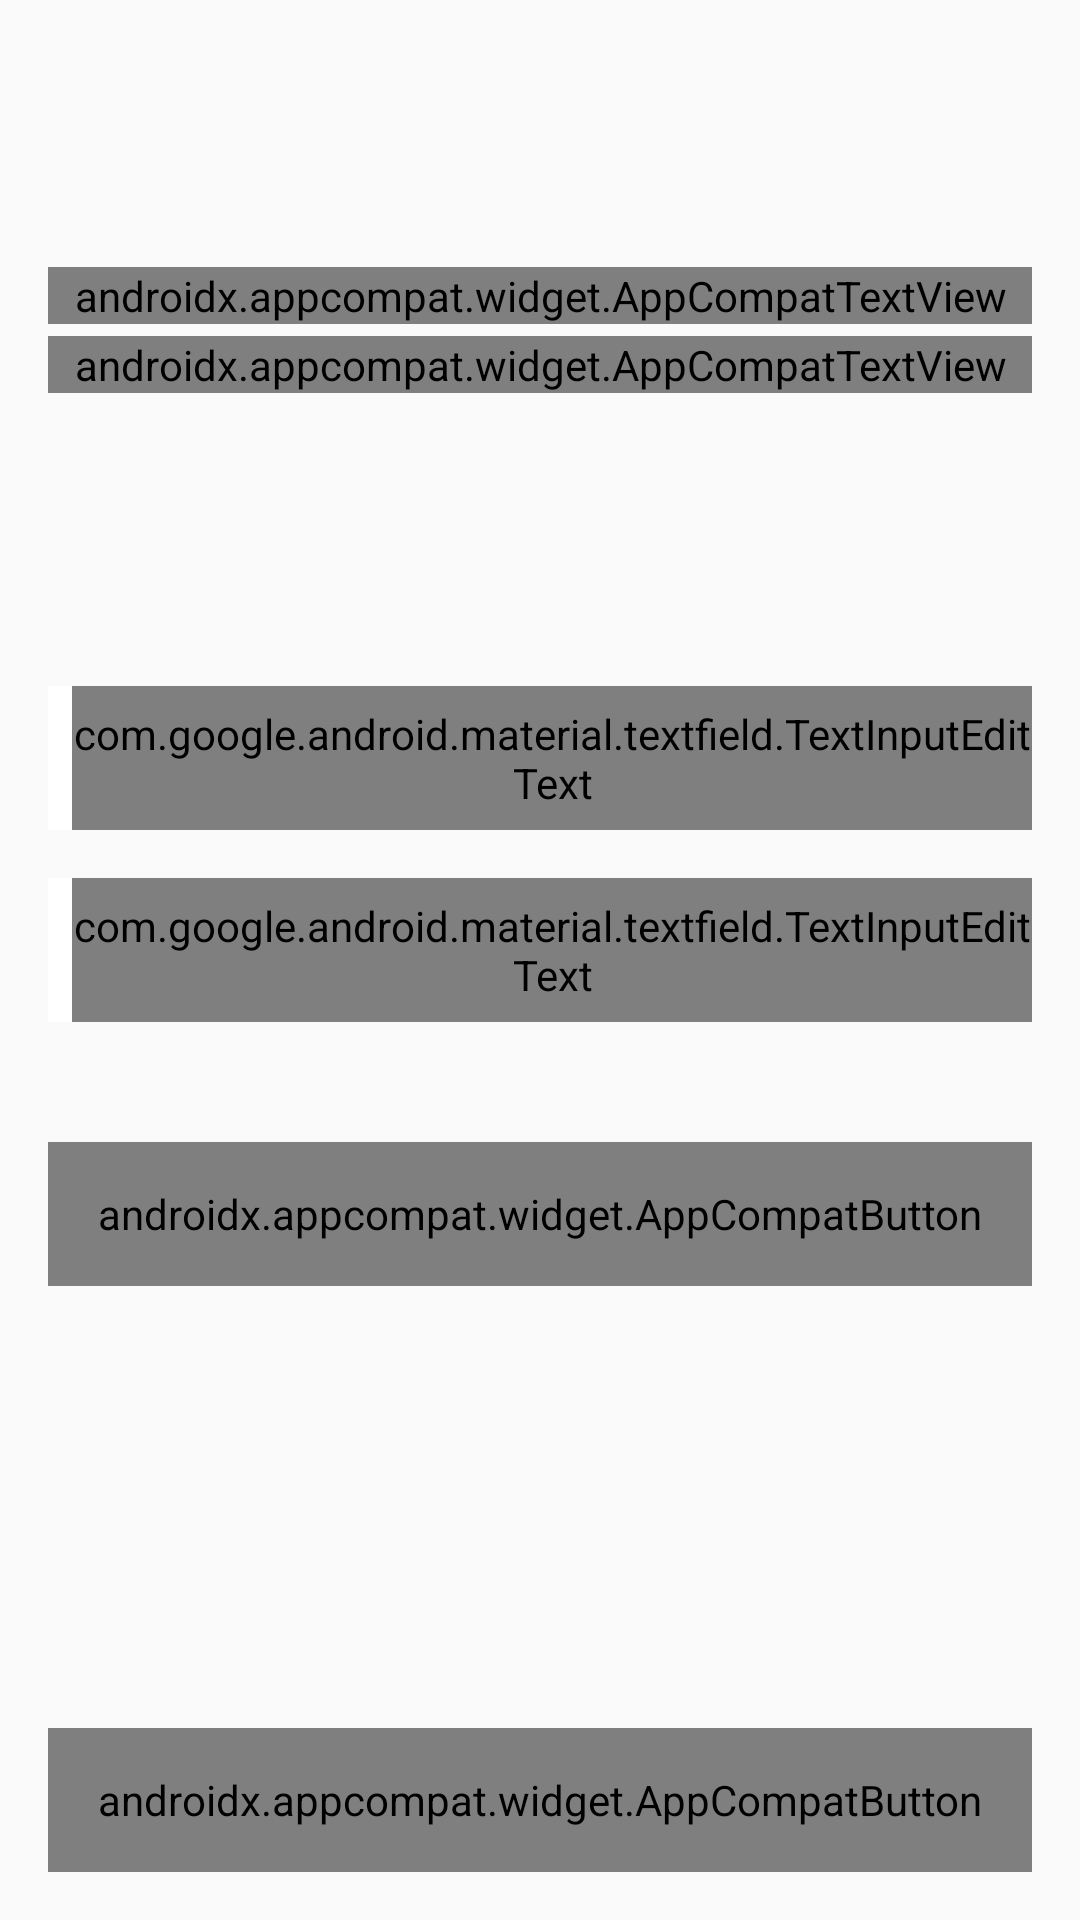

The Android layout XML behind this screen, and the referenced resources:
<!-- AndroidManifest.xml: application theme AppTheme -->
<!-- res/layout/activity_login.xml -->
<?xml version="1.0" encoding="utf-8"?>
<androidx.constraintlayout.widget.ConstraintLayout xmlns:android="http://schemas.android.com/apk/res/android"
    xmlns:app="http://schemas.android.com/apk/res-auto"
    xmlns:tools="http://schemas.android.com/tools"
    android:layout_width="match_parent"
    android:layout_height="match_parent"
    android:background="@drawable/image_background"
    android:padding="@dimen/dp_16"
    tools:context=".ui.login.LoginActivity">

    <androidx.appcompat.widget.AppCompatTextView
        android:id="@+id/textAppName"
        style="@style/AppName"
        android:layout_width="0dp"
        android:layout_height="wrap_content"
        android:text="@string/app_name"
        app:layout_constraintEnd_toEndOf="parent"
        app:layout_constraintStart_toStartOf="parent"
        app:layout_constraintTop_toBottomOf="@id/guideline_hz1" />

    <androidx.appcompat.widget.AppCompatTextView
        android:id="@+id/textAppSlogan"
        style="@style/AppSlogan"
        android:layout_width="0dp"
        android:layout_height="wrap_content"
        android:layout_marginTop="@dimen/dp_4"
        android:text="@string/app_slogan"
        app:layout_constraintEnd_toEndOf="parent"
        app:layout_constraintStart_toStartOf="parent"
        app:layout_constraintTop_toBottomOf="@id/textAppName" />

    <com.google.android.material.textfield.TextInputLayout
        android:id="@+id/textUserEmail"
        style="@style/InputLogin"
        android:layout_width="0dp"
        android:layout_height="@dimen/dp_48"
        android:hint="@string/email_hint"
        app:layout_constraintEnd_toEndOf="parent"
        app:layout_constraintStart_toStartOf="parent"
        app:layout_constraintTop_toBottomOf="@id/guideline_hz2">

        <com.google.android.material.textfield.TextInputEditText
            android:id="@+id/editUserEmail"
            style="@style/InputLogin"
            android:layout_width="match_parent"
            android:layout_height="match_parent"
            android:layout_marginStart="@dimen/dp_8"
            android:background="@null"
            android:inputType="textEmailAddress"
            android:textCursorDrawable="@null" />
    </com.google.android.material.textfield.TextInputLayout>

    <com.google.android.material.textfield.TextInputLayout
        android:id="@+id/textUserPassword"
        style="@style/InputLogin"
        android:layout_width="0dp"
        android:layout_height="@dimen/dp_48"
        android:layout_marginTop="@dimen/dp_16"
        android:hint="@string/password_hint"
        app:layout_constraintEnd_toEndOf="parent"
        app:layout_constraintStart_toStartOf="parent"
        app:layout_constraintTop_toBottomOf="@id/textUserEmail">

        <com.google.android.material.textfield.TextInputEditText
            android:id="@+id/editUserPassword"
            style="@style/InputLogin"
            android:layout_width="match_parent"
            android:layout_height="match_parent"
            android:layout_marginStart="@dimen/dp_8"
            android:background="@null"
            android:inputType="textPassword"
            android:textCursorDrawable="@null" />
    </com.google.android.material.textfield.TextInputLayout>

    <androidx.appcompat.widget.AppCompatButton
        android:id="@+id/buttonLogin"
        style="@style/ButtonStyle"
        android:layout_width="0dp"
        android:layout_height="@dimen/dp_48"
        android:background="@color/color_primary"
        android:gravity="center"
        android:text="@string/login"
        app:layout_constraintEnd_toEndOf="parent"
        app:layout_constraintStart_toStartOf="parent"
        app:layout_constraintTop_toBottomOf="@id/guideline_hz3" />

    <androidx.appcompat.widget.AppCompatButton
        android:id="@+id/buttonRegister"
        style="@style/ButtonStyle"
        android:layout_width="0dp"
        android:layout_height="@dimen/dp_48"
        android:background="@color/color_primary_dark"
        android:gravity="center"
        android:text="@string/register"
        app:layout_constraintBottom_toBottomOf="parent"
        app:layout_constraintEnd_toEndOf="parent"
        app:layout_constraintStart_toStartOf="parent" />

    <androidx.core.widget.ContentLoadingProgressBar
        android:id="@+id/progressLogin"
        style="?android:attr/progressBarStyleLargeInverse"
        android:layout_width="@dimen/dp_48"
        android:layout_height="@dimen/dp_48"
        android:visibility="invisible"
        app:layout_constraintBottom_toBottomOf="parent"
        app:layout_constraintEnd_toEndOf="parent"
        app:layout_constraintStart_toStartOf="parent"
        app:layout_constraintTop_toTopOf="parent" />

    <androidx.constraintlayout.widget.Guideline
        android:id="@+id/guideline_hz1"
        android:layout_width="wrap_content"
        android:layout_height="wrap_content"
        android:orientation="horizontal"
        app:layout_constraintGuide_percent="0.12" />

    <androidx.constraintlayout.widget.Guideline
        android:id="@+id/guideline_hz2"
        android:layout_width="wrap_content"
        android:layout_height="wrap_content"
        android:orientation="horizontal"
        app:layout_constraintGuide_percent="0.35" />

    <androidx.constraintlayout.widget.Guideline
        android:id="@+id/guideline_hz3"
        android:layout_width="wrap_content"
        android:layout_height="wrap_content"
        android:orientation="horizontal"
        app:layout_constraintGuide_percent="0.6" />

</androidx.constraintlayout.widget.ConstraintLayout>
<!-- resources referenced by this layout -->
<resources>
  <color name="color_primary">#F35643</color>
  <color name="color_primary_dark">#2A98EF</color>
  <dimen name="dp_16">16dp</dimen>
  <dimen name="dp_4">4dp</dimen>
  <dimen name="dp_48">48dp</dimen>
  <dimen name="dp_8">8dp</dimen>
  <string name="app_name">AdsFinder</string>
  <string name="app_slogan">Kết nối quảng cáo hiệu quả</string>
  <string name="email_hint">Email</string>
  <string name="login">Đăng nhập</string>
  <string name="password_hint">Mật khẩu</string>
  <string name="register">Đăng ký</string>
  <style name="AppName" parent="CommonText">
          <item name="android:textSize">@dimen/sp_24</item>
          <item name="android:textStyle">bold</item>
      </style>
  <style name="AppSlogan" parent="CommonText">
          <item name="android:textSize">@dimen/sp_18</item>
          <item name="android:textStyle">bold</item>
      </style>
  <style name="ButtonStyle" parent="CommonText">
          <item name="android:textSize">@dimen/sp_16</item>
          <item name="android:textStyle">bold</item>
      </style>
  <style name="InputLogin" parent="CommonEdit">
          <item name="android:textStyle">normal</item>
          <item name="android:textSize">@dimen/sp_16</item>
          <item name="android:maxLines">@integer/max_line_1</item>
      </style>
  <style name="AppTheme" parent="Theme.AppCompat.Light.NoActionBar">
          
          <item name="colorPrimary">@color/color_primary</item>
          <item name="colorPrimaryDark">@color/color_second_primary</item>
          <item name="colorAccent">@color/color_red</item>
      </style>
  <style name="CommonText">
          <item name="android:fontFamily">@font/montserrat_regular</item>
          <item name="android:textColor">@color/color_white</item>
      </style>
  <dimen name="sp_24">24sp</dimen>
  <dimen name="sp_18">18sp</dimen>
  <dimen name="sp_16">16sp</dimen>
  <style name="CommonEdit">
          <item name="android:background">@color/color_white</item>
          <item name="android:fontFamily">@font/montserrat_regular</item>
      </style>
  <color name="color_second_primary">#D62007</color>
  <color name="color_red">#F35643</color>
  <color name="color_white">#FFFFFF</color>
</resources>
